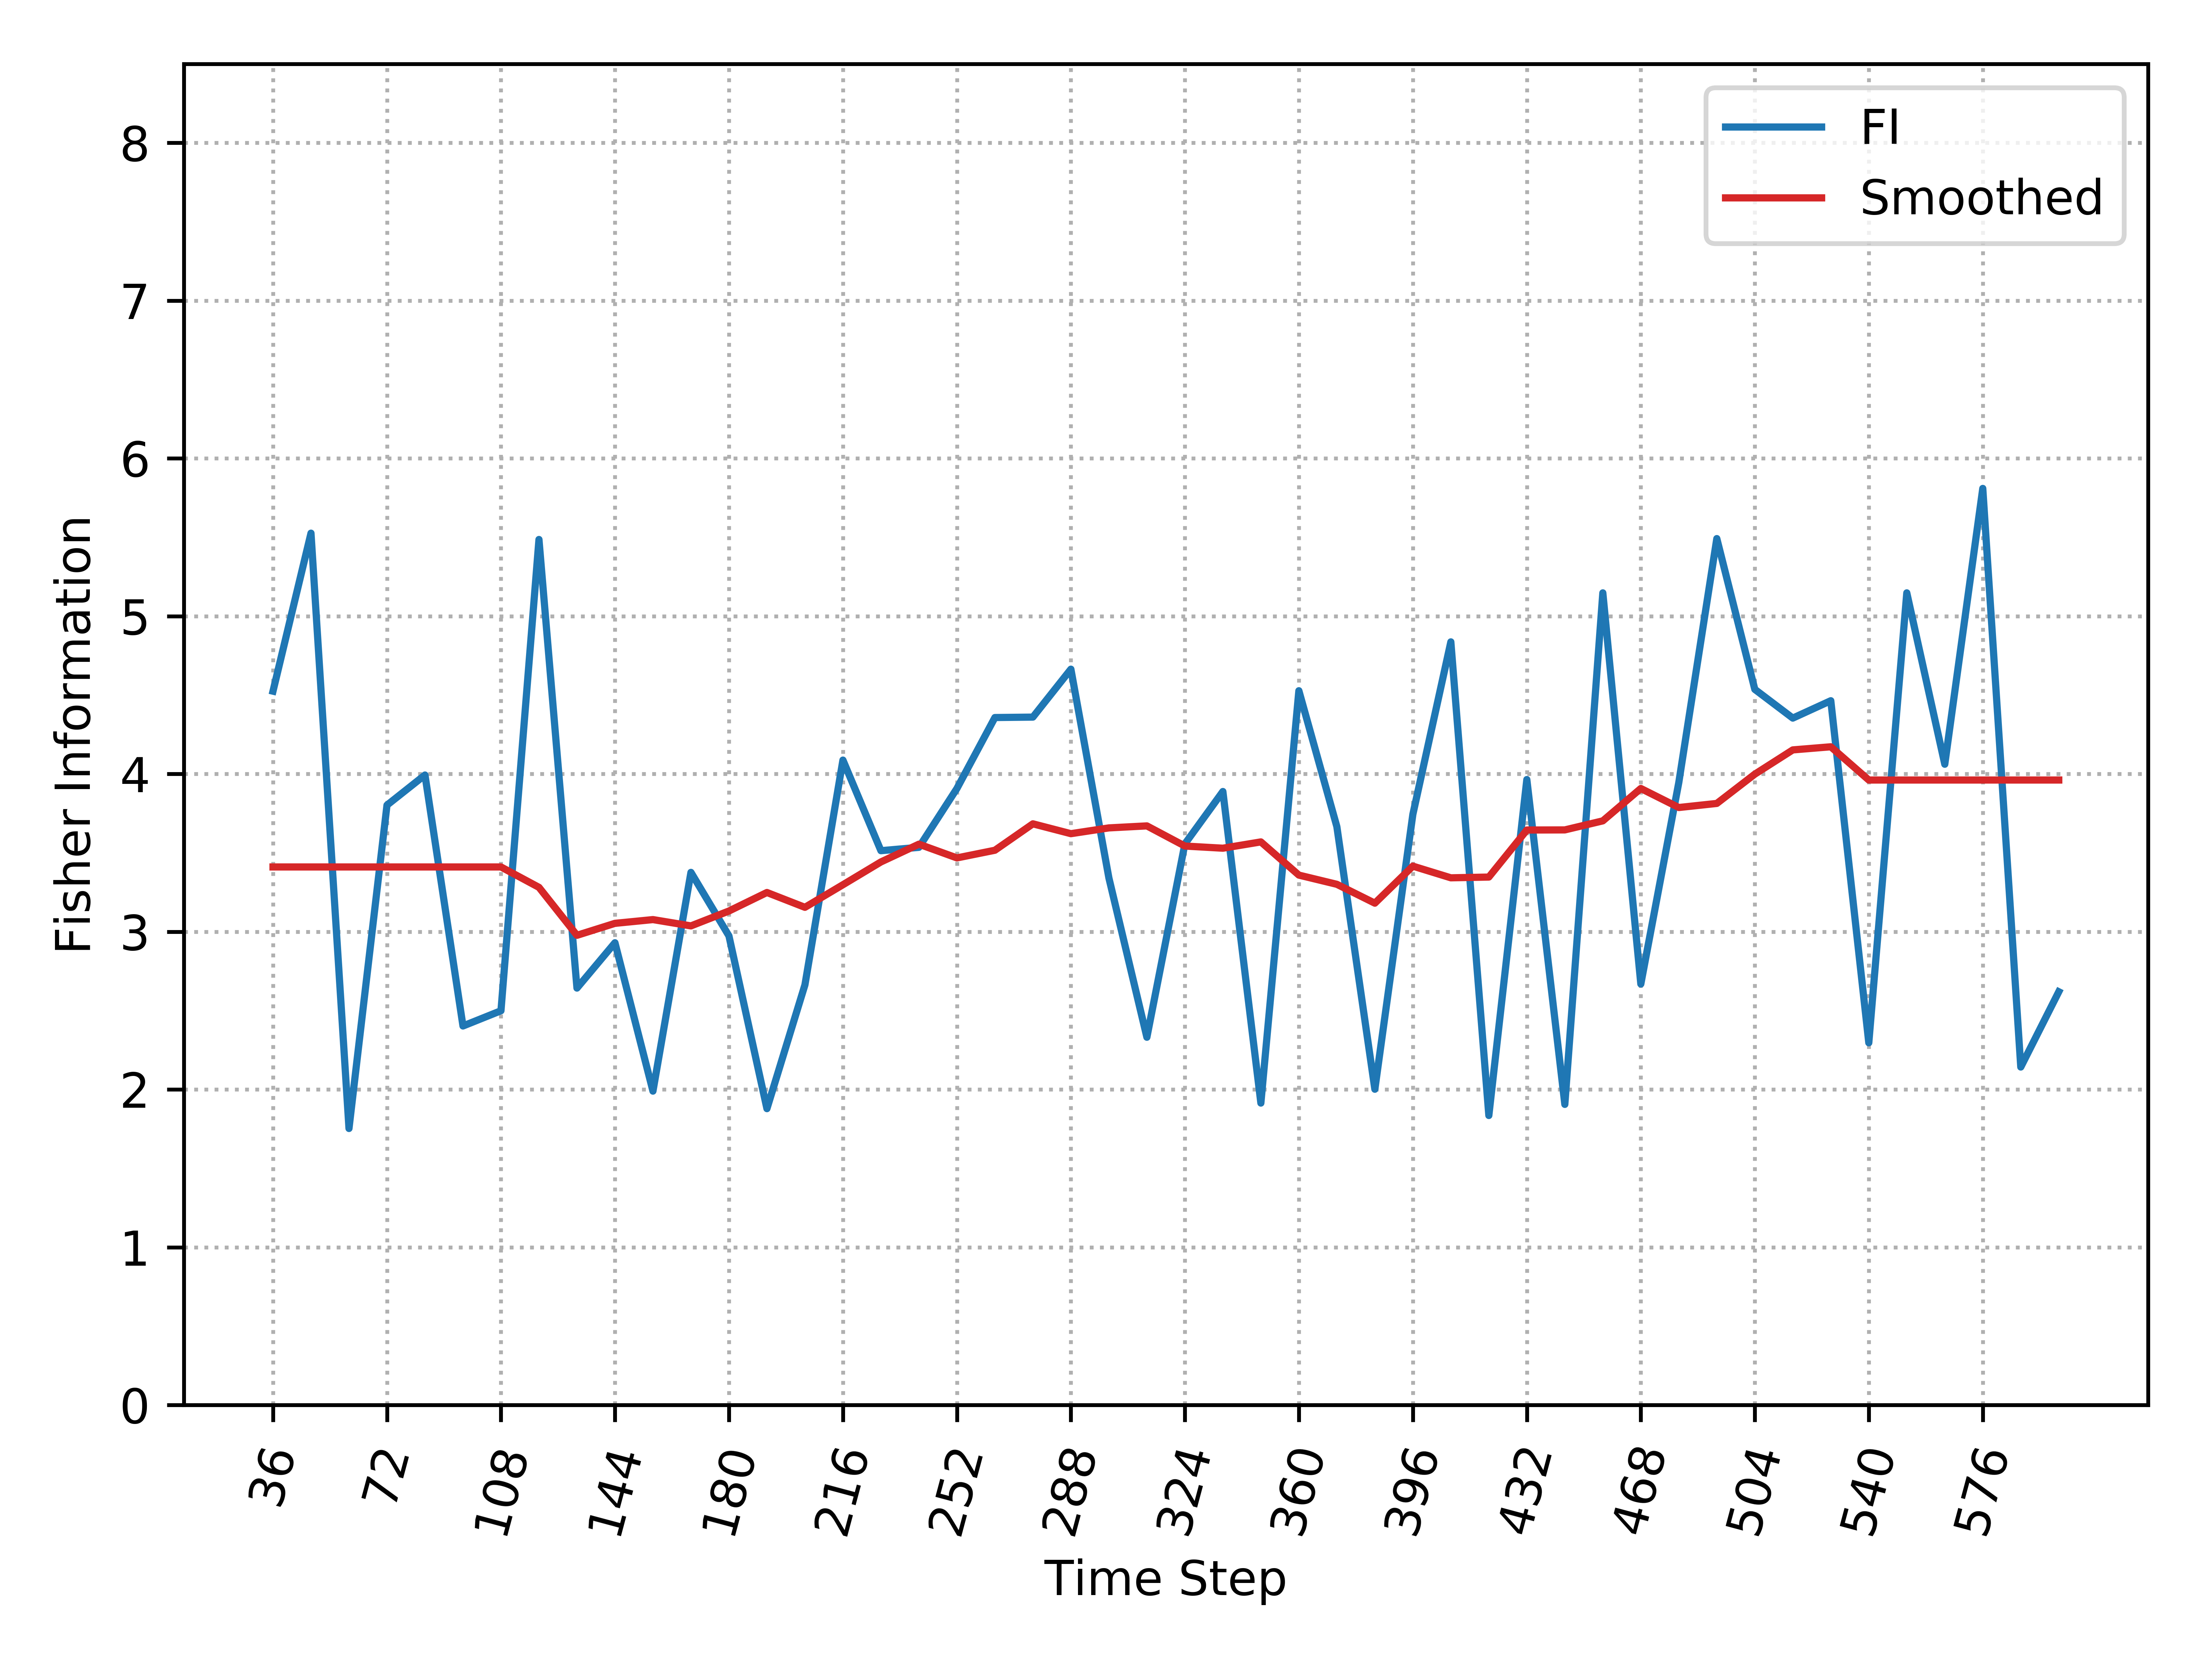

The file beside this chart, header and first rows:
, Time_Step, FI, Smooth_FI
0, 36, 4.524, 3.41
1, 48, 5.526, 3.41
2, 60, 1.752, 3.41
3, 72, 3.802, 3.41
4, 84, 3.993, 3.41
5, 96, 2.402, 3.41
6, 108, 2.499, 3.41
7, 120, 5.486, 3.281
8, 132, 2.642, 2.977
9, 144, 2.93, 3.053
10, 156, 1.989, 3.077
11, 168, 3.376, 3.037
12, 180, 2.973, 3.131
13, 192, 1.878, 3.248
14, 204, 2.663, 3.154
15, 216, 4.088, 3.297
16, 228, 3.513, 3.442
17, 240, 3.534, 3.555
18, 252, 3.907, 3.467
19, 264, 4.357, 3.516
20, 276, 4.36, 3.684
21, 288, 4.664, 3.621
22, 300, 3.341, 3.658
23, 312, 2.331, 3.67
24, 324, 3.556, 3.543
25, 336, 3.888, 3.529
26, 348, 1.914, 3.569
27, 360, 4.527, 3.359
28, 372, 3.665, 3.3
29, 384, 2.001, 3.181
30, 396, 3.743, 3.415
31, 408, 4.837, 3.341
32, 420, 1.835, 3.346
33, 432, 3.964, 3.644
34, 444, 1.905, 3.645
35, 456, 5.148, 3.702
36, 468, 2.668, 3.908
37, 480, 3.946, 3.787
38, 492, 5.492, 3.813
39, 504, 4.536, 3.998
40, 516, 4.354, 4.152
41, 528, 4.464, 4.172
42, 540, 2.296, 3.961
43, 552, 5.148, 3.961
44, 564, 4.061, 3.961
45, 576, 5.809, 3.961
46, 588, 2.142, 3.961
47, 600, 2.619, 3.961
